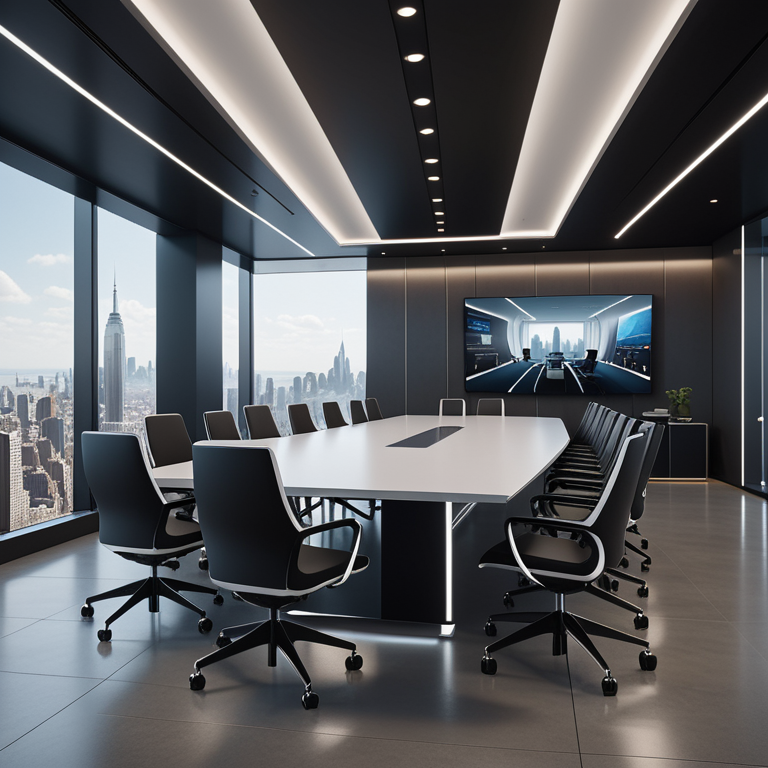
Generation parameters embedded in this image by AUTOMATIC1111 Stable Diffusion web UI or a fork of it (Forge, ...) (PNG 'parameters' text chunk):
The camera follows the main character as they walk through the sleek, modern corridors of the office, leading them to an expansive, glass-enclosed conference room. The room's interior is a marvel of futuristic design, with large windows offering views of the cityscape outside and advanced audiovisual equipment dominating the space. Rows of comfortable, ergonomically designed chairs line both sides of the long table at which the main character will present their latest project, surrounded by high-definition screens displaying various digital designs in stunning detail., 8k, high quality, trending on artstation
Negative prompt: low quality, blurry, distorted, deformed, disfigured, bad anatomy, watermark, signature, out of frame, cropped
Steps: 30, Sampler: Euler a, CFG scale: 7.0, Seed: 1175384139, Size: 768x768, Model hash: 4496b36d48, Model: dreamshaperXL_v21TurboDPMSDE, Version: v1.9.4